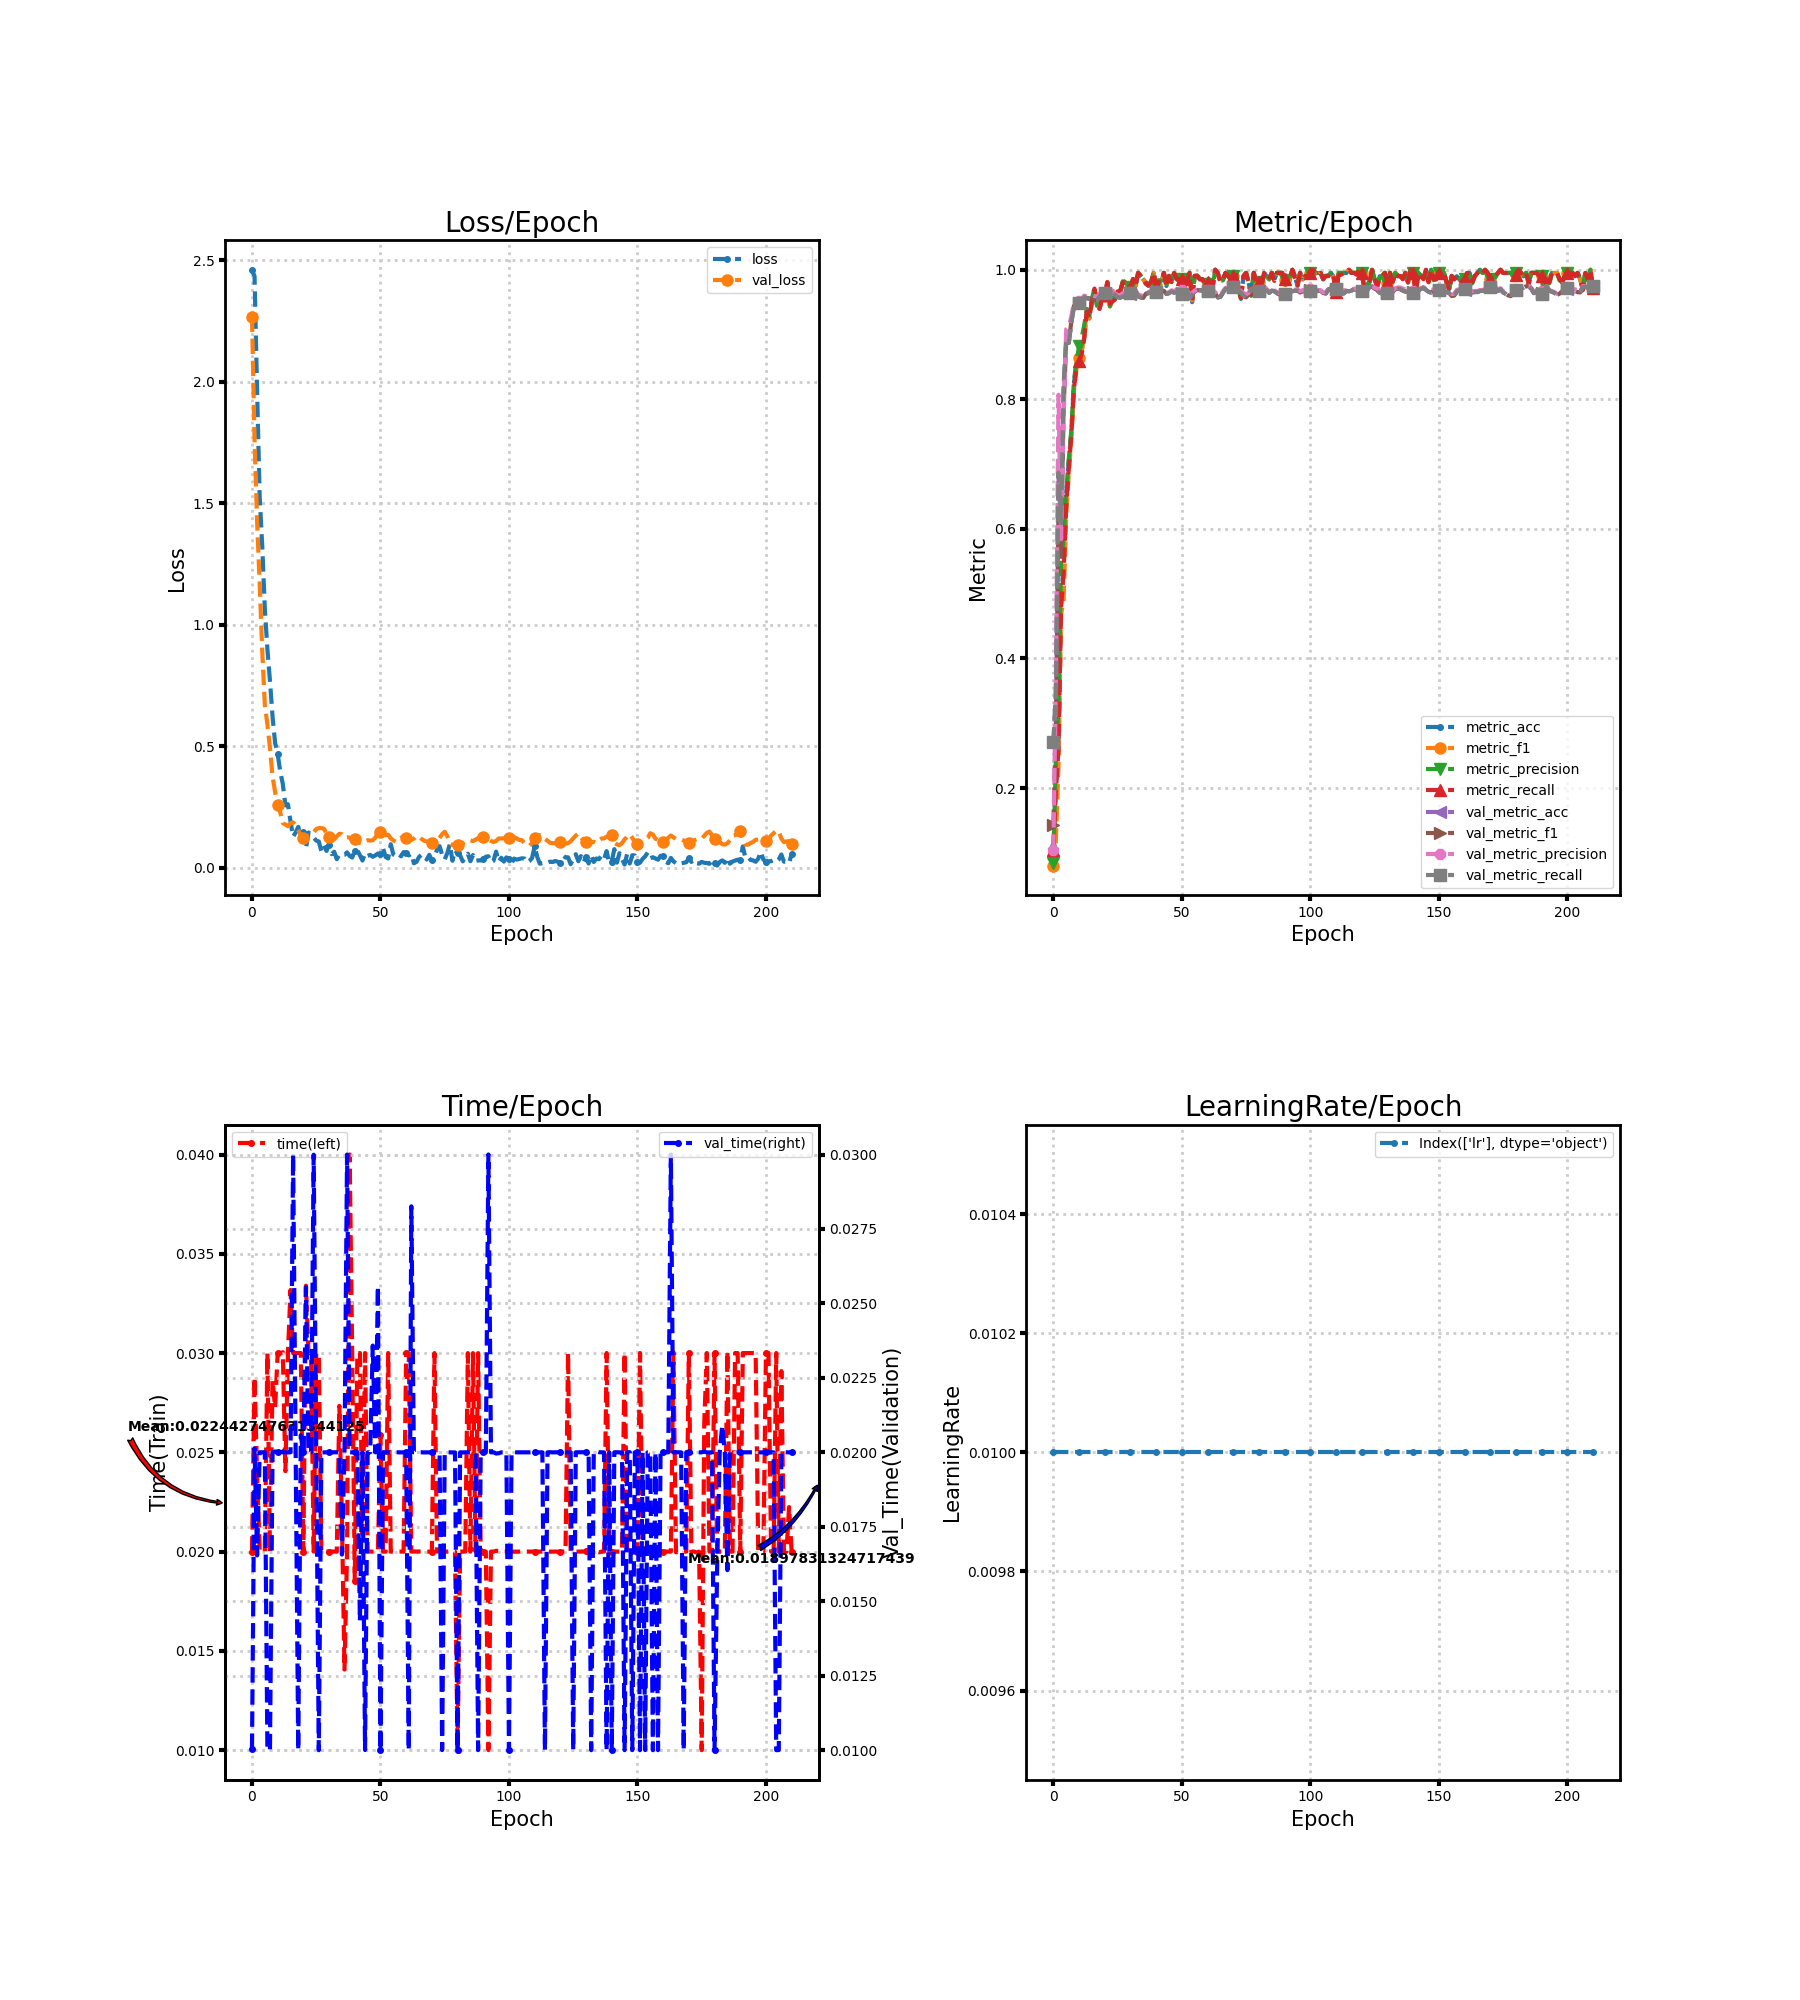

The table this chart was drawn from, first rows:
loss, metric_acc, metric_f1, metric_precision, metric_recall, time, lr, val_loss, val_metric_acc, val_metric_f1, val_metric_precision, val_metric_recall, val_time
2.46, 0.11, 0.08042, 0.08422, 0.105, 0.02, 0.01, 2.268, 0.2689, 0.1433, 0.1049, 0.2704, 0.01004
2.434, 0.205, 0.1207, 0.2498, 0.1955, 0.02878, 0.01, 1.761, 0.3472, 0.2992, 0.3784, 0.3484, 0.02013
1.955, 0.265, 0.2346, 0.3215, 0.2596, 0.02385, 0.01, 1.422, 0.685, 0.6338, 0.8071, 0.6867, 0.01654
1.525, 0.485, 0.4676, 0.5532, 0.4781, 0.02005, 0.01, 1.168, 0.6067, 0.557, 0.5842, 0.609, 0.02
1.322, 0.55, 0.4906, 0.5829, 0.5321, 0.02, 0.01, 0.8903, 0.82, 0.7859, 0.7738, 0.8235, 0.02
1.065, 0.655, 0.6212, 0.6582, 0.6351, 0.02, 0.01, 0.6697, 0.8922, 0.8901, 0.9081, 0.8935, 0.02
0.8999, 0.705, 0.6849, 0.7077, 0.6917, 0.03, 0.01, 0.5903, 0.8872, 0.8887, 0.9119, 0.8872, 0.01
0.7692, 0.75, 0.7381, 0.7531, 0.7458, 0.01999, 0.01, 0.4921, 0.9189, 0.9203, 0.9281, 0.9188, 0.01001
0.6232, 0.825, 0.8121, 0.8289, 0.8158, 0.02862, 0.01, 0.3764, 0.9428, 0.9442, 0.9496, 0.9429, 0.02
0.514, 0.855, 0.8469, 0.8575, 0.8499, 0.02725, 0.01, 0.3122, 0.9461, 0.9467, 0.9507, 0.9466, 0.02003
0.4683, 0.865, 0.8639, 0.8822, 0.859, 0.03, 0.01, 0.2602, 0.9489, 0.9493, 0.9525, 0.9493, 0.02
0.3964, 0.875, 0.8743, 0.8948, 0.869, 0.03, 0.01, 0.2289, 0.9483, 0.9489, 0.9521, 0.9486, 0.02013
0.3452, 0.895, 0.8944, 0.9142, 0.8937, 0.03004, 0.01, 0.1843, 0.9578, 0.9582, 0.9601, 0.9579, 0.02
0.2571, 0.935, 0.9365, 0.9396, 0.9352, 0.02405, 0.01, 0.1786, 0.9561, 0.9567, 0.9589, 0.9562, 0.02
0.2619, 0.925, 0.9245, 0.9291, 0.9254, 0.03, 0.01, 0.172, 0.955, 0.9558, 0.959, 0.9551, 0.01999
0.1906, 0.95, 0.951, 0.9545, 0.9524, 0.03318, 0.01, 0.1835, 0.9544, 0.9556, 0.9607, 0.9545, 0.02
0.1285, 0.97, 0.9713, 0.9727, 0.971, 0.03, 0.01, 0.1872, 0.9522, 0.9536, 0.9593, 0.9523, 0.03
0.1456, 0.945, 0.9433, 0.9443, 0.9445, 0.03, 0.01, 0.1759, 0.9528, 0.9538, 0.9586, 0.9529, 0.02
0.169, 0.94, 0.9412, 0.9473, 0.9395, 0.03, 0.01, 0.1562, 0.9594, 0.9599, 0.9626, 0.9596, 0.01
0.1284, 0.96, 0.9577, 0.9617, 0.9556, 0.03, 0.01, 0.1341, 0.9611, 0.9614, 0.9631, 0.9612, 0.02057
0.1475, 0.96, 0.9595, 0.9604, 0.9617, 0.02, 0.01, 0.1244, 0.9639, 0.9644, 0.9664, 0.964, 0.02
0.08096, 0.98, 0.9809, 0.9814, 0.981, 0.03339, 0.01, 0.1286, 0.9661, 0.9668, 0.9691, 0.9662, 0.02554
0.1457, 0.945, 0.9431, 0.9438, 0.9474, 0.03, 0.01, 0.1337, 0.9639, 0.9645, 0.9667, 0.964, 0.02
0.1381, 0.955, 0.9525, 0.9564, 0.951, 0.03, 0.01, 0.1362, 0.9656, 0.966, 0.9682, 0.9657, 0.02
0.125, 0.955, 0.9553, 0.9581, 0.9542, 0.02, 0.01, 0.1459, 0.9611, 0.9614, 0.9633, 0.9612, 0.02999
0.1124, 0.965, 0.9665, 0.9684, 0.9664, 0.03, 0.01, 0.16, 0.9578, 0.9579, 0.9611, 0.9579, 0.02
0.109, 0.965, 0.9665, 0.9675, 0.9664, 0.03, 0.01, 0.1639, 0.9567, 0.9571, 0.9609, 0.9567, 0.009997
0.06882, 0.98, 0.9805, 0.9822, 0.9805, 0.02, 0.01, 0.1643, 0.9589, 0.9595, 0.9638, 0.959, 0.02
0.09166, 0.98, 0.9808, 0.9812, 0.981, 0.02, 0.01, 0.1608, 0.9578, 0.9589, 0.9637, 0.9578, 0.02
0.06996, 0.985, 0.9843, 0.9865, 0.9828, 0.02, 0.01, 0.1418, 0.9583, 0.9592, 0.9633, 0.9584, 0.02
0.09551, 0.97, 0.9714, 0.9729, 0.9712, 0.02, 0.01, 0.1255, 0.9633, 0.9639, 0.9664, 0.9634, 0.02
0.05681, 0.985, 0.9856, 0.9859, 0.9857, 0.02, 0.01, 0.1175, 0.9678, 0.9682, 0.9701, 0.9679, 0.02
0.06659, 0.975, 0.9755, 0.9773, 0.9762, 0.02, 0.01, 0.1178, 0.9667, 0.967, 0.9685, 0.9668, 0.02
0.03594, 0.995, 0.9952, 0.9955, 0.9952, 0.02, 0.01, 0.1298, 0.9589, 0.9593, 0.9617, 0.959, 0.02
0.0551, 0.99, 0.9904, 0.9907, 0.9905, 0.02734, 0.01, 0.1405, 0.9572, 0.9577, 0.9604, 0.9574, 0.01999
0.05181, 0.985, 0.9855, 0.9861, 0.9857, 0.02166, 0.01, 0.1384, 0.9561, 0.9566, 0.9593, 0.9562, 0.01657
0.05342, 0.98, 0.9794, 0.9822, 0.978, 0.01406, 0.01, 0.1249, 0.9628, 0.9631, 0.9647, 0.9629, 0.02
0.06406, 0.975, 0.9758, 0.9768, 0.976, 0.02, 0.01, 0.1261, 0.9639, 0.9642, 0.9656, 0.964, 0.03
0.04915, 0.98, 0.9808, 0.9814, 0.9807, 0.04, 0.01, 0.1244, 0.9656, 0.9659, 0.9675, 0.9657, 0.02
0.04281, 0.995, 0.9951, 0.9955, 0.995, 0.03, 0.01, 0.1191, 0.9633, 0.9638, 0.9657, 0.9635, 0.02
0.07093, 0.975, 0.9758, 0.9768, 0.9762, 0.01853, 0.01, 0.1192, 0.965, 0.9653, 0.9672, 0.9651, 0.02001
0.07327, 0.98, 0.9814, 0.984, 0.981, 0.03, 0.01, 0.1086, 0.9689, 0.9692, 0.9706, 0.969, 0.02
0.05194, 0.98, 0.9807, 0.982, 0.9807, 0.03, 0.01, 0.1029, 0.9678, 0.968, 0.9693, 0.9679, 0.01434
0.03038, 0.995, 0.9952, 0.9955, 0.9952, 0.02089, 0.01, 0.1023, 0.9672, 0.9674, 0.9684, 0.9674, 0.02
0.06032, 0.975, 0.9746, 0.9778, 0.973, 0.03, 0.01, 0.1105, 0.9628, 0.963, 0.9645, 0.9629, 0.01
0.04973, 0.99, 0.9905, 0.9909, 0.9905, 0.02, 0.01, 0.1141, 0.9639, 0.964, 0.9652, 0.964, 0.02
0.05354, 0.98, 0.9807, 0.9822, 0.981, 0.02, 0.01, 0.1125, 0.9667, 0.9669, 0.9683, 0.9668, 0.02
0.0459, 0.995, 0.9951, 0.9955, 0.995, 0.02, 0.01, 0.1138, 0.9644, 0.9649, 0.9669, 0.9646, 0.02358
0.05169, 0.985, 0.9855, 0.9861, 0.9857, 0.02, 0.01, 0.1245, 0.9667, 0.9672, 0.9698, 0.9668, 0.02
0.05907, 0.985, 0.9831, 0.9821, 0.9855, 0.02, 0.01, 0.144, 0.9639, 0.9648, 0.9687, 0.964, 0.02558
0.05576, 0.985, 0.9857, 0.9865, 0.9857, 0.02589, 0.01, 0.1496, 0.9628, 0.9637, 0.9682, 0.9629, 0.009997
0.08115, 0.975, 0.9741, 0.9781, 0.9733, 0.02, 0.01, 0.1416, 0.9633, 0.964, 0.9678, 0.9635, 0.02
0.04527, 0.985, 0.9841, 0.9865, 0.9825, 0.01999, 0.01, 0.1346, 0.9661, 0.9664, 0.9687, 0.9662, 0.02
0.03907, 0.995, 0.9952, 0.9955, 0.9952, 0.03, 0.01, 0.1366, 0.9561, 0.9567, 0.9602, 0.9562, 0.02
0.09735, 0.95, 0.9528, 0.9564, 0.9519, 0.02, 0.01, 0.1215, 0.9617, 0.9622, 0.9645, 0.9618, 0.02
0.05532, 0.99, 0.9904, 0.9909, 0.9905, 0.02, 0.01, 0.1131, 0.9661, 0.9664, 0.968, 0.9662, 0.02
0.04897, 0.99, 0.9905, 0.9913, 0.9905, 0.02, 0.01, 0.1076, 0.9683, 0.9685, 0.9697, 0.9685, 0.02
0.05844, 0.985, 0.9856, 0.9868, 0.9855, 0.02, 0.01, 0.1138, 0.9683, 0.9686, 0.9702, 0.9685, 0.02
0.04774, 0.985, 0.9854, 0.9868, 0.9857, 0.02, 0.01, 0.1243, 0.9678, 0.9682, 0.9702, 0.9679, 0.02
0.06524, 0.975, 0.9758, 0.977, 0.976, 0.02, 0.01, 0.1247, 0.9667, 0.9671, 0.9692, 0.9668, 0.02
... 151 more rows
